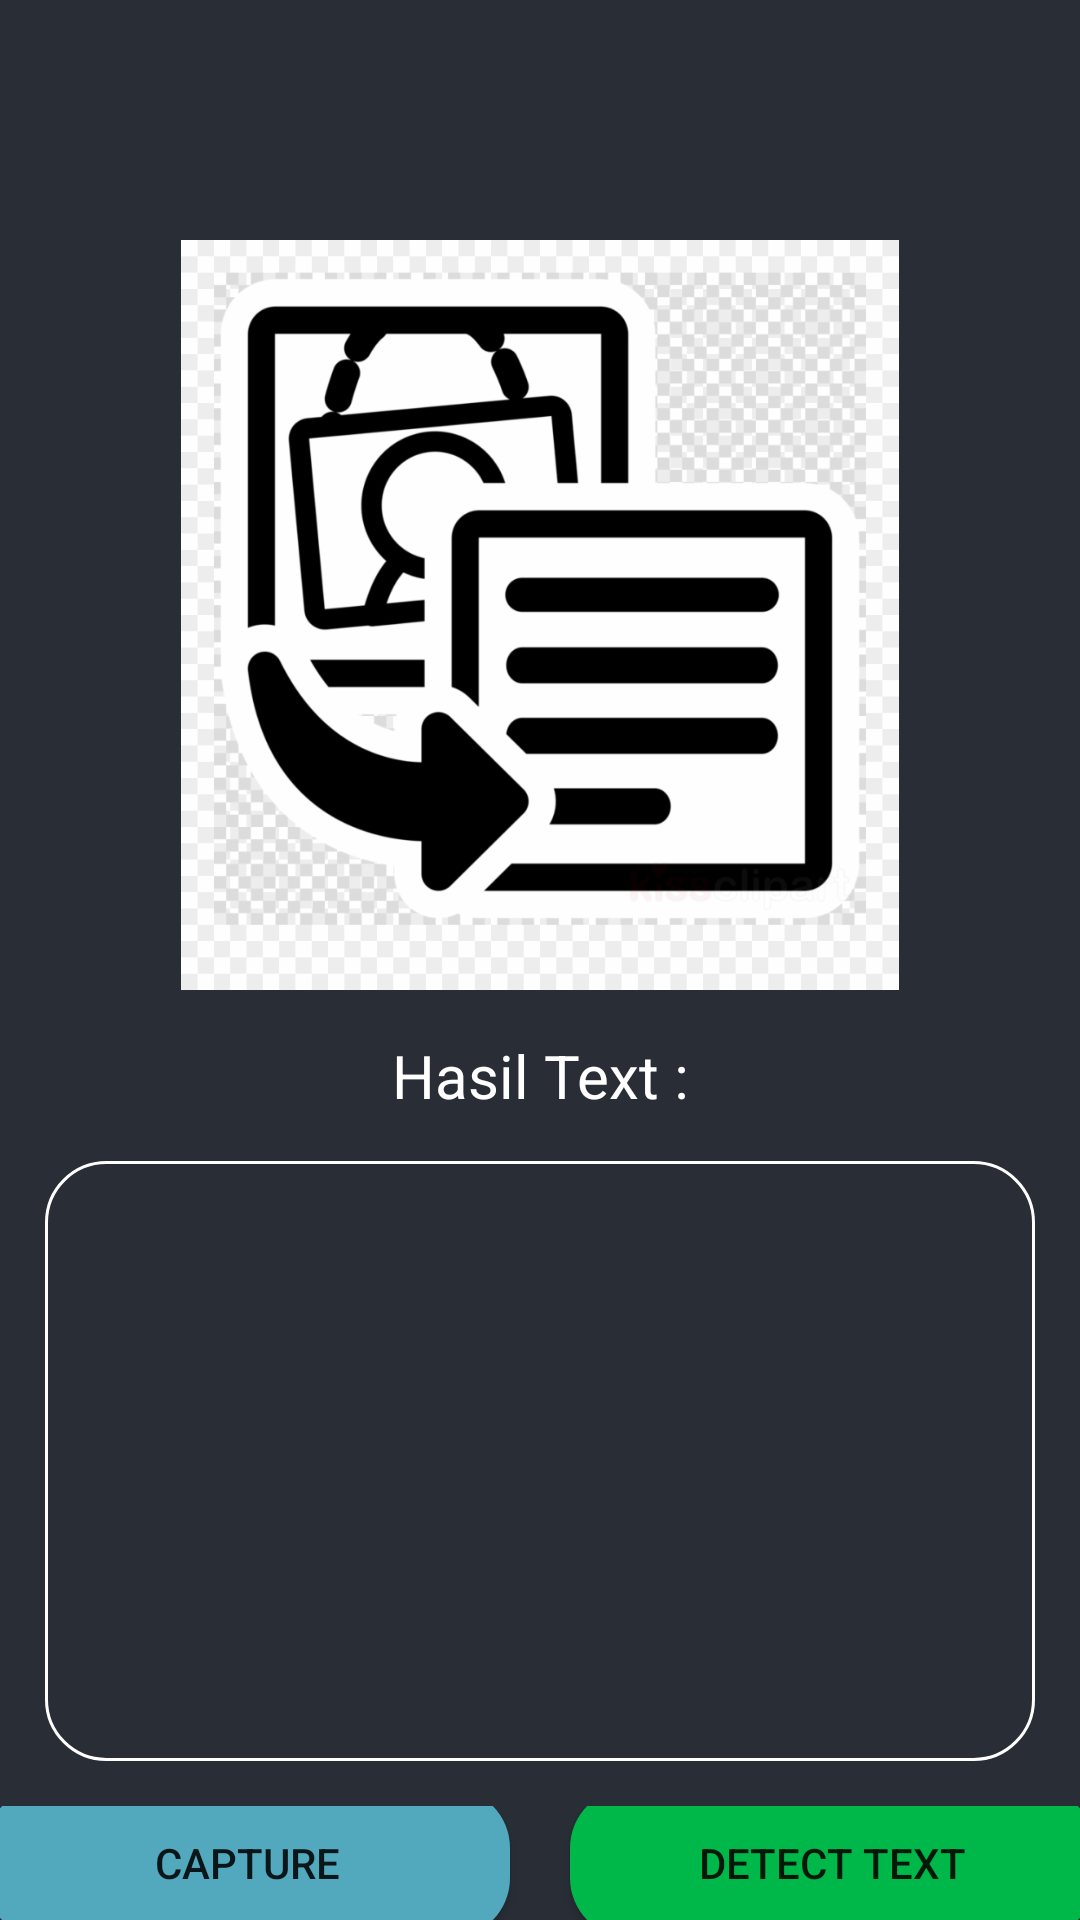

Reconstruct the res/layout file that produces this screen, plus the resources it refers to.
<!-- AndroidManifest.xml: application theme Theme.TextRecognationApps -->
<!-- res/layout/activity_scan_text.xml -->
<?xml version="1.0" encoding="utf-8"?>
<RelativeLayout xmlns:android="http://schemas.android.com/apk/res/android"
    xmlns:app="http://schemas.android.com/apk/res-auto"
    xmlns:tools="http://schemas.android.com/tools"
    android:layout_width="match_parent"
    android:layout_height="match_parent"
    android:background="@color/bgColor"
    tools:context=".ScanTextActivity">

    <ImageView
        android:id="@+id/imgCapture"
        android:layout_width="250dp"
        android:layout_height="250dp"
        android:layout_centerHorizontal="true"
        android:src="@drawable/logo"
        android:layout_marginTop="80dp"/>

    <TextView
        android:id="@+id/textResult"
        android:layout_width="match_parent"
        android:layout_height="wrap_content"
        android:layout_marginEnd="20dp"
        android:layout_marginStart="20dp"
        android:layout_below="@id/imgCapture"
        android:gravity="center"
        android:text="Hasil Text :"
        android:textColor="@color/white"
        android:textSize="20sp"
        android:layout_marginTop="15dp"/>

    <EditText
        android:id="@+id/edtResult"
        android:layout_below="@id/textResult"
        android:textColor="@color/white"
        android:background="@drawable/edittext_shape"
        android:height="200dp"
        android:textColorHint="@color/white"
        android:layout_width="match_parent"
        android:padding="12dp"
        android:layout_margin="15dp"
        android:layout_height="wrap_content"/>

    <TableRow
        android:id="@+id/tableButton"
        android:layout_below="@id/edtResult"
        android:layout_width="match_parent"
        android:layout_height="wrap_content"
        android:layout_centerHorizontal="true"
        android:gravity="center">

        <Button
            android:id="@+id/btnCapture"
            android:layout_width="175dp"
            android:layout_height="50dp"
            android:layout_marginEnd="20dp"
            android:background="@drawable/button_shape"
            app:backgroundTint="@color/blueLightColor"
            android:text="Capture"/>

        <Button
            android:id="@+id/btnDetect"
            android:layout_width="175dp"
            android:layout_height="50dp"
            android:background="@drawable/button_shape"
            app:backgroundTint="@color/greenColor"
            android:text="Detect Text"/>

    </TableRow>

    <Button
        android:id="@+id/btnSave"
        android:layout_below="@id/tableButton"
        android:layout_width="match_parent"
        android:layout_height="50dp"
        android:layout_marginTop="15dp"
        android:background="@drawable/button_shape"
        app:backgroundTint="@color/yellowColor"
        android:text="Save Text"/>

</RelativeLayout>
<!-- resources referenced by this layout -->
<resources>
  <color name="bgColor">#292D36</color>
  <color name="blueLightColor">#52A9BD</color>
  <color name="greenColor">#00B74A</color>
  <color name="white">#FFFFFFFF</color>
  <color name="yellowColor">#ffa500</color>
  <!-- drawable button_shape (drawable) -->
  <?xml version="1.0" encoding="utf-8"?>
  <shape xmlns:android="http://schemas.android.com/apk/res/android"
      android:shape="rectangle">
  
      <solid android:color="@color/blueLightColor"/>
      <corners android:radius="20dp"/>
  
  </shape>
  <!-- drawable edittext_shape (drawable) -->
  <?xml version="1.0" encoding="utf-8"?>
  <shape xmlns:android="http://schemas.android.com/apk/res/android"
      android:shape="rectangle">
  
      <stroke
          android:width="1dp"
          android:color="@color/white"/>
      
      <corners
          android:radius="20dp"/>
  
  </shape>
  <!-- drawable logo: png bitmap (drawable, 142741 bytes) -->
  <style name="Theme.TextRecognationApps" parent="Theme.MaterialComponents.DayNight.NoActionBar">
          
          <item name="colorPrimary">@color/purple_500</item>
          <item name="colorPrimaryVariant">@color/purple_700</item>
          <item name="colorOnPrimary">@color/white</item>
          
          <item name="colorSecondary">@color/teal_200</item>
          <item name="colorSecondaryVariant">@color/teal_700</item>
          <item name="colorOnSecondary">@color/black</item>
          
          <item name="android:statusBarColor">?attr/colorPrimaryVariant</item>
          
      </style>
  <color name="purple_500">#FF6200EE</color>
  <color name="purple_700">#292D36</color>
  <color name="teal_200">#FF03DAC5</color>
  <color name="teal_700">#FF018786</color>
  <color name="black">#FF000000</color>
</resources>
